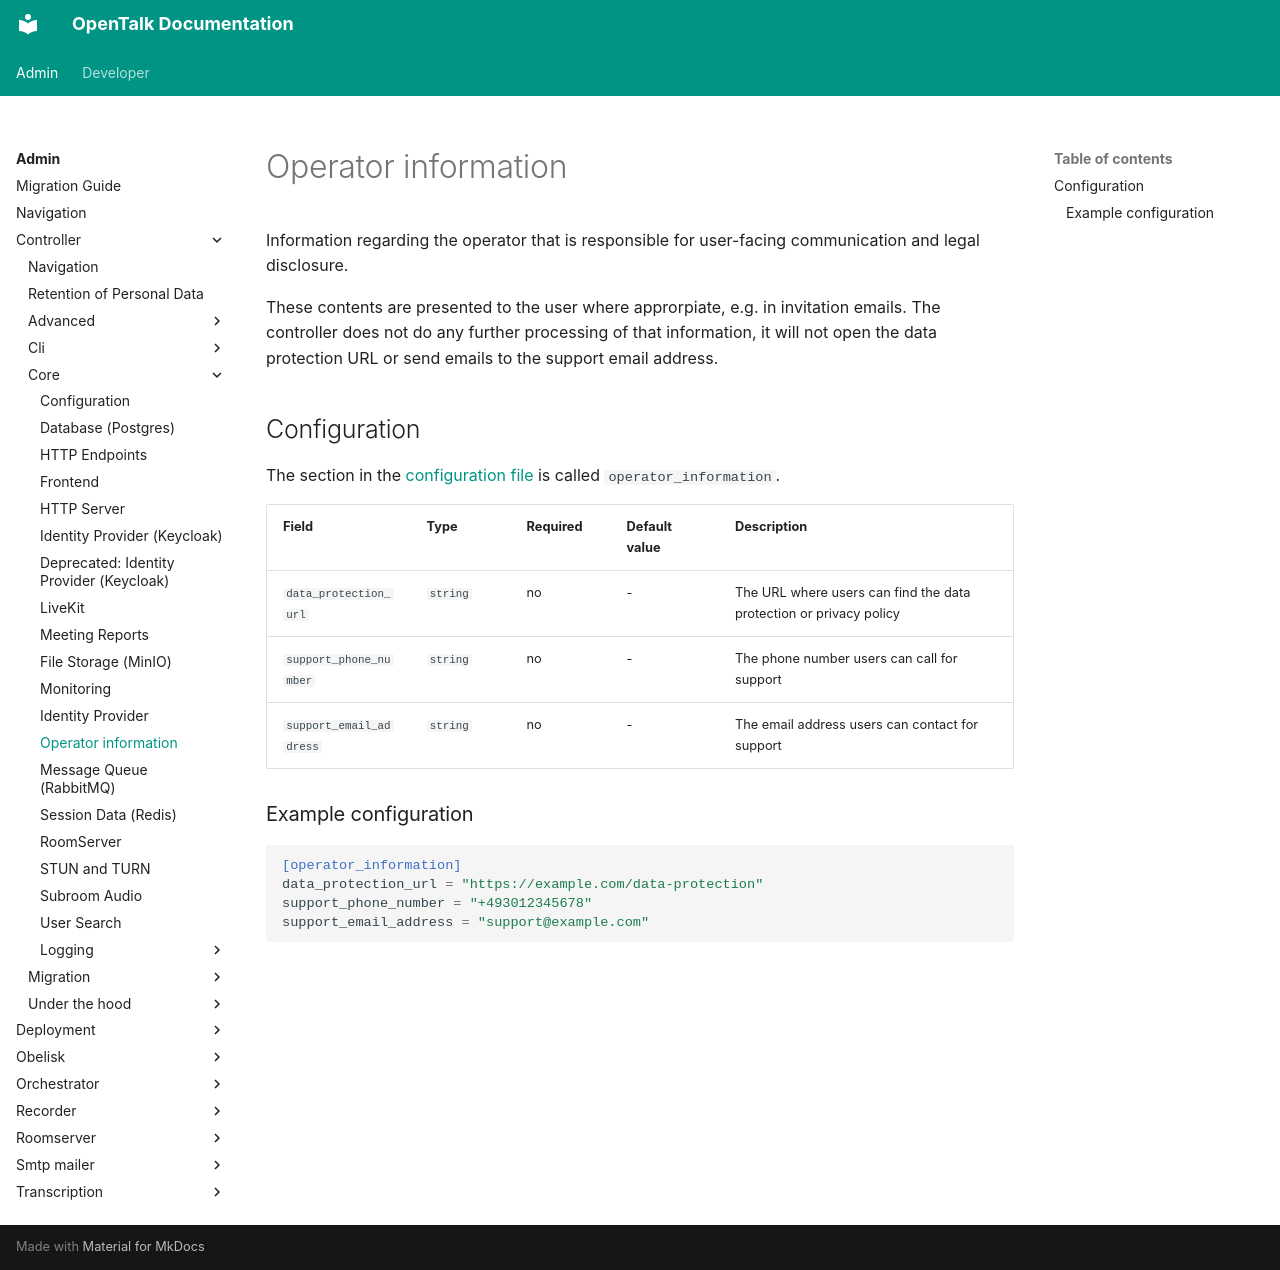

repository: opentalk-mirrors/opentalk · page: admin/controller/core/operator_information/index.html · generator: mkdocs

# Operator information

Information regarding the operator that is responsible for user-facing
communication and legal disclosure.

These contents are presented to the user where approrpiate, e.g. in invitation
emails. The controller does not do any further processing of that information,
it will not open the data protection URL or send emails to the support email
address.

## Configuration

The section in the [configuration file](configuration.md) is called
`operator_information`.

| Field                   | Type     | Required | Default value | Description                                                        |
| ----------------------- | -------- | -------- | ------------- | ------------------------------------------------------------------ |
| `data_protection_url`   | `string` | no       | -             | The URL where users can find the data protection or privacy policy |
| `support_phone_number`  | `string` | no       | -             | The phone number users can call for support                        |
| `support_email_address` | `string` | no       | -             | The email address users can contact for support                    |

### Example configuration

```toml
[operator_information]
data_protection_url = "https://example.com/data-protection"
support_phone_number = "+493012345678"
support_email_address = "support@example.com"
```
